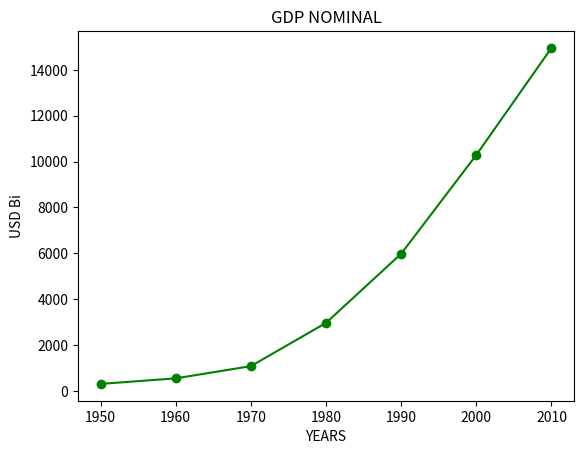

This figure's Python source:
import matplotlib.pyplot as plt

years = [1950, 1960, 1970, 1980, 1990, 2000, 2010]
gdp = [300.2,543.3,1075.9, 2962.5, 5979.6,10289.7,14958.3]

#create a linechart, years in axis x and gdp in axis y
plt.plot(years,gdp, color='green',marker='o',linestyle='solid')

plt.title('GDP NOMINAL')

plt.ylabel('USD Bi')
plt.xlabel('YEARS')

plt.show()

